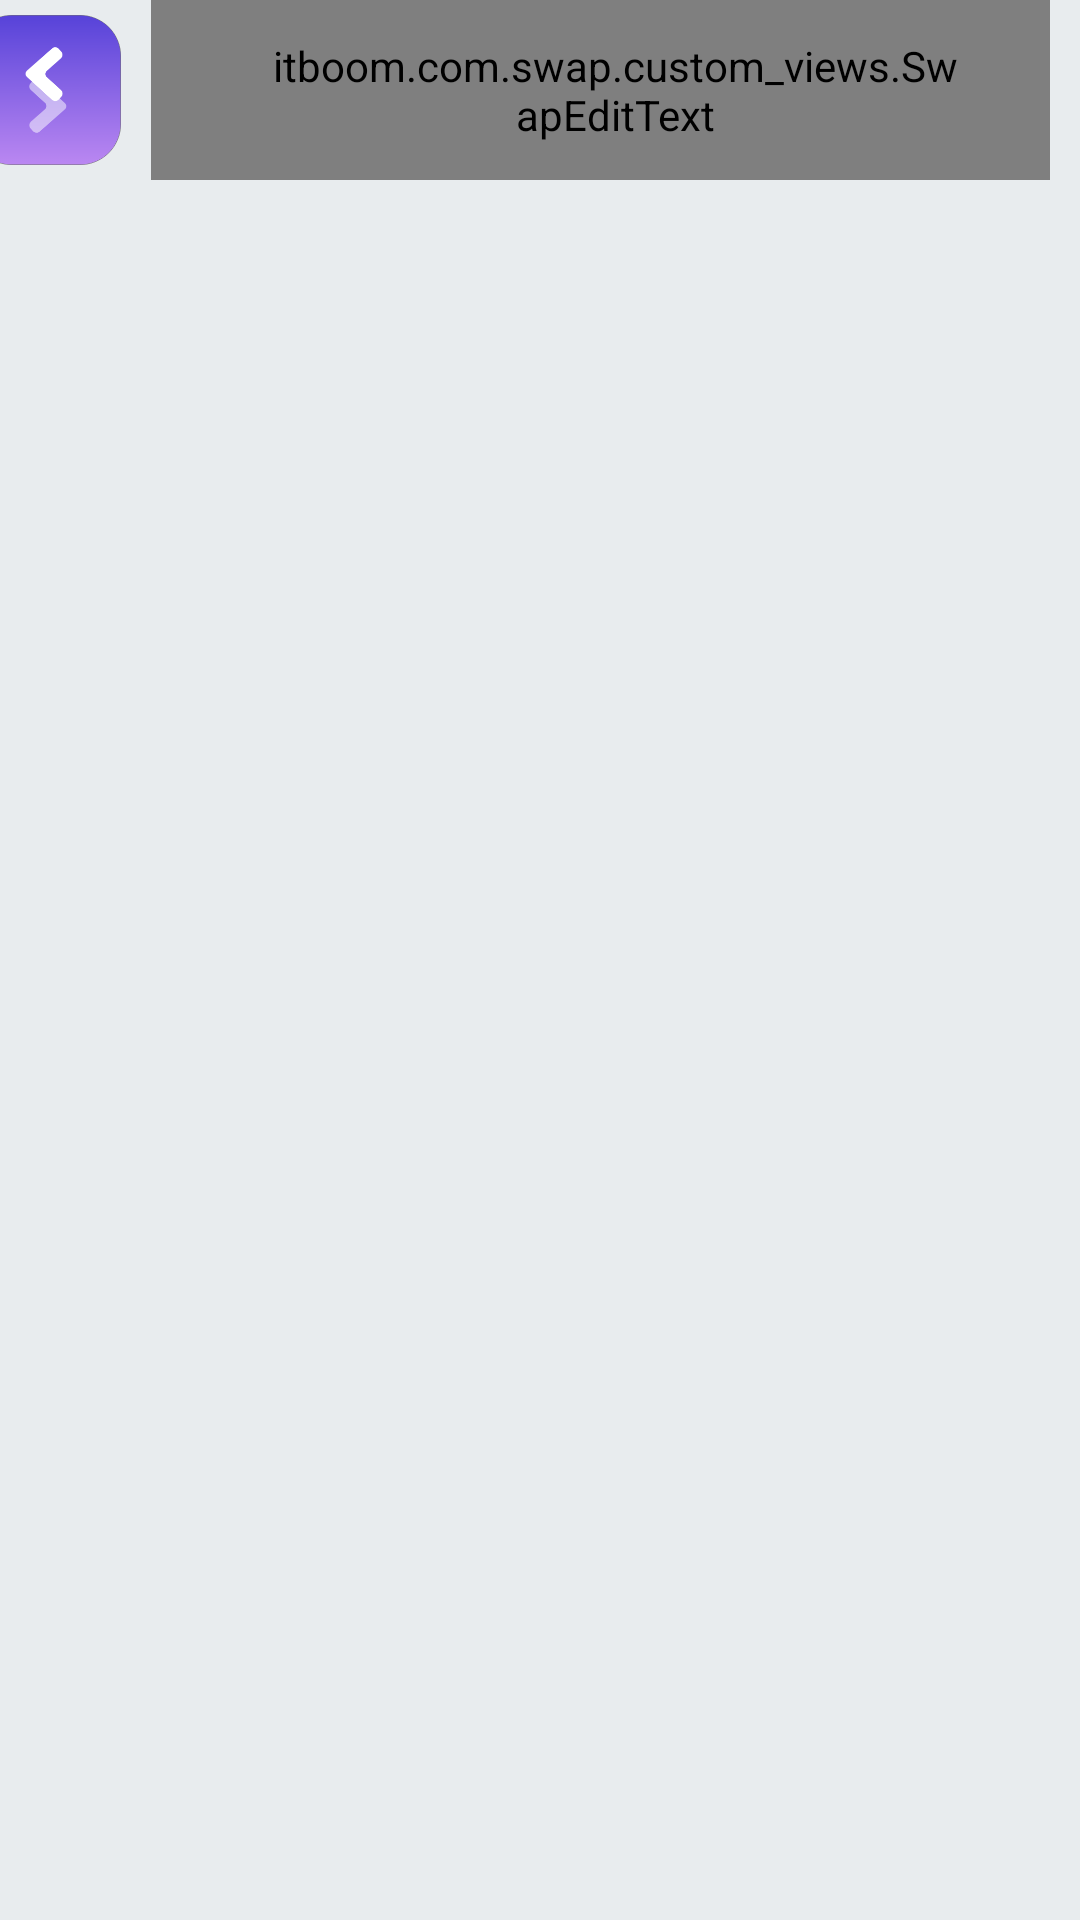

Layout XML and referenced resources for this Android screen:
<!-- AndroidManifest.xml: activity theme Theme.Swap.NoActionBar -->
<!-- res/layout/activity_app.xml -->
<?xml version="1.0" encoding="utf-8"?>
<RelativeLayout
    android:background="@color/bg"
    xmlns:android="http://schemas.android.com/apk/res/android"
    xmlns:tools="http://schemas.android.com/tools"
    android:id="@+id/drawer_layout"
    android:layout_width="match_parent"
    android:layout_height="match_parent"
    tools:context=".main.AppActivity">

    
    <RelativeLayout
        android:layout_alignParentEnd="true"
        android:layout_alignParentRight="true"
        android:id="@+id/homeContainer"
        android:layout_width="match_parent"
        android:layout_height="match_parent">

        <LinearLayout
            android:id="@+id/bar"
            android:layout_width="match_parent"
            android:layout_height="wrap_content">
            <include layout="@layout/action_bar"/>

        </LinearLayout>

        <FrameLayout
            android:layout_below="@id/bar"
            android:id="@+id/container"
            android:layout_width="match_parent"
            android:layout_height="match_parent" />
    </RelativeLayout>

    

    <LinearLayout
        android:layout_toStartOf="@id/homeContainer"
        android:layout_toLeftOf="@id/homeContainer"
        android:id="@+id/navContainer"
        android:layout_width="match_parent"
        android:layout_height="match_parent"
        android:background="@drawable/nav_bg"
        android:orientation="vertical"
        android:layout_marginBottom="20dp">

        <LinearLayout
            android:gravity="end"
            android:layout_width="match_parent"
            android:layout_height="60dp"
            android:orientation="horizontal">

            <ImageView
                android:layout_marginEnd="-40dp"
                android:layout_marginRight="-40dp"
                android:layout_width="50dp"
                android:layout_height="50dp"
                android:background="@drawable/purple_swap"
                android:layout_gravity="center_vertical"/>
        </LinearLayout>

        <ImageView
            android:layout_width="wrap_content"
            android:layout_height="wrap_content"
            android:background="@drawable/all_arrows"
            android:layout_gravity="center_horizontal"/>

        <LinearLayout
            android:id="@+id/home"
            android:gravity="center_vertical"
            android:layout_margin="10dp"
            android:layout_width="match_parent"
            android:layout_height="wrap_content"
            android:orientation="horizontal">

            <ImageView
                android:layout_gravity="center_vertical"
                android:layout_width="40dp"
                android:layout_height="40dp"
                android:background="@drawable/blue_swap"/>

            <itboom.com.swap.custom_views.SwapTextView
                android:layout_marginStart="10dp"
                android:layout_marginLeft="10dp"
                android:gravity="center_horizontal"
                android:text="@string/home"
                android:textSize="17sp"
                android:layout_width="wrap_content"
                android:layout_height="wrap_content" />
        </LinearLayout>

        <LinearLayout
            android:id="@+id/language"
            android:gravity="center_vertical"
            android:layout_margin="10dp"
            android:layout_width="match_parent"
            android:layout_height="wrap_content"
            android:orientation="horizontal">

            <ImageView
                android:layout_gravity="center_vertical"
                android:layout_width="40dp"
                android:layout_height="40dp"
                android:background="@drawable/language"/>

            <itboom.com.swap.custom_views.SwapTextView
                android:layout_marginStart="10dp"
                android:layout_marginLeft="10dp"
                android:gravity="center_horizontal"
                android:text="@string/language"
                android:textSize="17sp"
                android:layout_width="wrap_content"
                android:layout_height="wrap_content" />
        </LinearLayout>

        <LinearLayout
            android:id="@+id/profile"
            android:gravity="center_vertical"
            android:layout_margin="10dp"
            android:layout_width="match_parent"
            android:layout_height="wrap_content"
            android:orientation="horizontal">

            <ImageView
                android:layout_gravity="center_vertical"
                android:layout_width="40dp"
                android:layout_height="40dp"
                android:background="@drawable/profile"/>

            <itboom.com.swap.custom_views.SwapTextView
                android:layout_marginStart="10dp"
                android:layout_marginLeft="10dp"
                android:gravity="center_horizontal"
                android:text="@string/profile"
                android:textSize="17sp"
                android:layout_width="wrap_content"
                android:layout_height="wrap_content" />
        </LinearLayout>

        <LinearLayout
            android:id="@+id/myInterests"
            android:gravity="center_vertical"
            android:layout_margin="10dp"
            android:layout_width="match_parent"
            android:layout_height="wrap_content"
            android:orientation="horizontal">

            <ImageView
                android:layout_gravity="center_vertical"
                android:layout_width="40dp"
                android:layout_height="40dp"
                android:background="@drawable/interests"/>

            <itboom.com.swap.custom_views.SwapTextView
                android:layout_marginStart="10dp"
                android:layout_marginLeft="10dp"
                android:gravity="center_horizontal"
                android:text="@string/my_interests"
                android:textSize="17sp"
                android:layout_width="wrap_content"
                android:layout_height="wrap_content" />
        </LinearLayout>

        <LinearLayout
            android:id="@+id/about"
            android:gravity="center_vertical"
            android:layout_margin="10dp"
            android:layout_width="match_parent"
            android:layout_height="wrap_content"
            android:orientation="horizontal">

            <ImageView
                android:layout_gravity="center_vertical"
                android:layout_width="40dp"
                android:layout_height="40dp"
                android:background="@drawable/about_us"/>

            <itboom.com.swap.custom_views.SwapTextView
                android:layout_marginStart="10dp"
                android:layout_marginLeft="10dp"
                android:gravity="center_horizontal"
                android:text="@string/about_us"
                android:textSize="17sp"
                android:layout_width="wrap_content"
                android:layout_height="wrap_content" />
        </LinearLayout>

        <LinearLayout
            android:id="@+id/contact"
            android:gravity="center_vertical"
            android:layout_margin="10dp"
            android:layout_width="match_parent"
            android:layout_height="wrap_content"
            android:orientation="horizontal">

            <ImageView
                android:layout_gravity="center_vertical"
                android:layout_width="40dp"
                android:layout_height="40dp"
                android:background="@drawable/contact_us"/>

            <itboom.com.swap.custom_views.SwapTextView
                android:layout_marginStart="10dp"
                android:layout_marginLeft="10dp"
                android:gravity="center_horizontal"
                android:text="@string/contact_us"
                android:textSize="17sp"
                android:layout_width="wrap_content"
                android:layout_height="wrap_content" />
        </LinearLayout>

        <LinearLayout
            android:id="@+id/logout"
            android:gravity="center_vertical"
            android:layout_margin="10dp"
            android:layout_width="match_parent"
            android:layout_height="wrap_content"
            android:orientation="horizontal">

            <ImageView
                android:layout_gravity="center_vertical"
                android:layout_width="40dp"
                android:layout_height="40dp"
                android:background="@drawable/logout"/>

            <itboom.com.swap.custom_views.SwapTextView
                android:layout_marginStart="10dp"
                android:layout_marginLeft="10dp"
                android:gravity="center_horizontal"
                android:text="@string/logout"
                android:textSize="17sp"
                android:layout_width="wrap_content"
                android:layout_height="wrap_content" />
        </LinearLayout>
    </LinearLayout>


</RelativeLayout>
<!-- res/layout/action_bar.xml (included above) -->
<?xml version="1.0" encoding="utf-8"?>
<LinearLayout
    xmlns:android="http://schemas.android.com/apk/res/android"
    android:orientation="horizontal"
    android:layout_width="match_parent"
    android:layout_height="60dp"
    android:background="@color/bg">

    <ImageView
        android:id="@+id/drawerToggle"
        android:layout_marginStart="-10dp"
        android:layout_marginLeft="-10dp"
        android:layout_gravity="center_vertical"
        android:layout_width="50dp"
        android:layout_height="50dp"
        android:background="@drawable/purple_swap"/>

    <FrameLayout
        android:layout_width="match_parent"
        android:layout_height="match_parent">

        <ImageView
            android:layout_width="30dp"
            android:layout_height="30dp"
            android:layout_gravity="center_vertical|start"
            android:layout_marginStart="10dp"
            android:layout_marginLeft="10dp"
            android:background="@android:drawable/ic_menu_search"/>

        <itboom.com.swap.custom_views.SwapEditText
            android:layout_width="match_parent"
            android:layout_height="match_parent"
            android:layout_marginStart="10dp"
            android:layout_marginEnd="10dp"
            android:layout_marginRight="10dp"
            android:layout_marginLeft="10dp"
            android:hint="@string/search_hint"
            android:paddingStart="40dp"
            android:paddingLeft="40dp"
            android:paddingEnd="30dp"
            android:paddingRight="30dp"
            android:textColor="@color/black"/>

    </FrameLayout>

</LinearLayout>
<!-- resources referenced by this layout -->
<resources>
  <color name="bg">#E8ECEE</color>
  <color name="black">#000000</color>
  <!-- drawable about_us: png bitmap (drawable, 2210 bytes) -->
  <!-- drawable all_arrows: png bitmap (drawable, 2420 bytes) -->
  <!-- drawable blue_swap: png bitmap (drawable, 11078 bytes) -->
  <!-- drawable contact_us: png bitmap (drawable, 1123 bytes) -->
  <!-- drawable interests: png bitmap (drawable, 1320 bytes) -->
  <!-- drawable language: png bitmap (drawable, 1385 bytes) -->
  <!-- drawable logout: png bitmap (drawable, 950 bytes) -->
  <!-- drawable nav_bg (drawable) -->
  <?xml version="1.0" encoding="utf-8"?>
  <shape xmlns:android="http://schemas.android.com/apk/res/android"
      android:shape="rectangle">
  
      <solid android:color="@color/white"/>
      <corners android:bottomRightRadius="150dp"/>
  
  </shape>
  <!-- drawable profile: png bitmap (drawable, 1287 bytes) -->
  <!-- drawable purple_swap: png bitmap (drawable, 10856 bytes) -->
  <string name="about_us">About us</string>
  <string name="contact_us">Contact us</string>
  <string name="home">Home</string>
  <string name="language">Language</string>
  <string name="logout">Logout</string>
  <string name="my_interests">My interests</string>
  <string name="profile">Profile</string>
  <string name="search_hint">search items</string>
  <style name="Theme.Swap.NoActionBar">
          <item name="windowActionBar">false</item>
          <item name="windowNoTitle">true</item>
          <item name="colorPrimary">@color/colorPrimary</item>
          <item name="colorPrimaryDark">@color/colorPrimaryDark</item>
          <item name="colorAccent">@color/colorAccent</item>
          <item name="android:windowLightStatusBar" tools:targetApi="m">true</item>
          <item name="colorControlActivated">@color/colorControlActivated</item>
          <item name="android:textColorPrimary">@color/white</item>
      </style>
  <color name="white">#FFFFFF</color>
  <color name="colorPrimary">#E8ECEE</color>
  <color name="colorPrimaryDark">#C8CCCE</color>
  <color name="colorAccent">#5C46DA</color>
  <color name="colorControlActivated">#5C46DA</color>
</resources>
